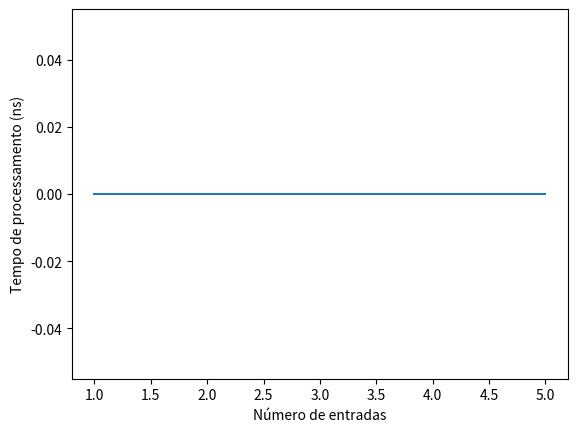

Recreate this plot in Python.
#Algoritmo - Força bruta

import time
import matplotlib.pyplot as plt

#Definindo da função permutar (função núcleo do problema)
def permutar(pontos_de_entrega):
    #Caso base:
    if len(pontos_de_entrega) <= 1:
        return [pontos_de_entrega]

    #Lista vazia para adicionar os pontos que faltam
    permutacoes = []

    #Recursiva para salvar os pontos que já passou
    for i, ponto_atual in enumerate(pontos_de_entrega):
        pontos_restantes = pontos_de_entrega[:i] + pontos_de_entrega[i+1:]
        for permutacao in permutar(pontos_restantes):
            permutacoes.append([ponto_atual] + permutacao)
    return permutacoes

#Definindo a função de distância dos pontos
def dist_pontos(p1,p2):
    dist = abs(p1[0]-p2[0]) + abs(p1[1]-p2[1])
    return dist

#Função para calcular a distância total
def dist_percurso(percurso):
    d = 0
    for i in range(1,len(percurso)):
        d += dist_pontos(percurso[i-1],percurso[i])
    return d

#Definindo variáveis
p = [(3,0),(1,1),(3,2),(0,4),(2,4)]    #Lista com coordenadas
entradas=['R','A','B','C','D']         #letras respectivas das coordenadas
lista_tempos = []                      #Lista para armazenar os tempos de execução dos pontos
num_entradas = len(entradas)           #Lista para armazenar o número total de entradas

#Laço principal que itera sobre as permutações dos pontos de entrega e para cada permutação calcula a distância total do percurso.
for i in range(1, num_entradas+1):
    tic = time.process_time_ns()
    menor = float("inf")
    menores_percursos = []
    for j in permutar(p[1:i]):
        j = [p[0]] + j + [p[0]]
        dist = dist_percurso(j)
        if dist < menor:
            menor = dist
            menores_percursos = [j]
        elif dist == menor:
            menores_percursos.append(j)
    toc = time.process_time_ns()
    lista_tempos.append(toc - tic)

# Criação do dicionário para mapear as coordenadas para as entradas (estabelecendo uma troca de coordenada para letra)
coordenadas_para_entradas = {}
for i in range(len(entradas)):
    entrada = entradas[i]
    coordenada = p[i]
    coordenadas_para_entradas[coordenada] = entrada

# Imprime todas as menores rotas possíveis para o número total de entradas escolhido pelo usuário
for percurso in menores_percursos:
    percurso_entradas = [coordenadas_para_entradas[coordenada] for coordenada in percurso]
    print(f"Um dos menores percursos para {num_entradas} entradas foi {percurso_entradas} com a distancia de {menor} dronômetros")

#Criação do gráfico para comparar os tempos de execução
plt.plot(range(1, num_entradas+1), lista_tempos)
plt.xlabel('Número de entradas')
plt.ylabel('Tempo de processamento (ns)')
plt.show()